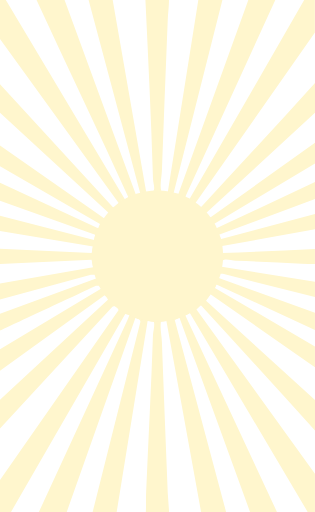
t = 0.00 s
t = 0.38 s: frame unchanged from t = 0.00 s, image omitted
t = 1.13 s: frame unchanged from t = 0.00 s, image omitted
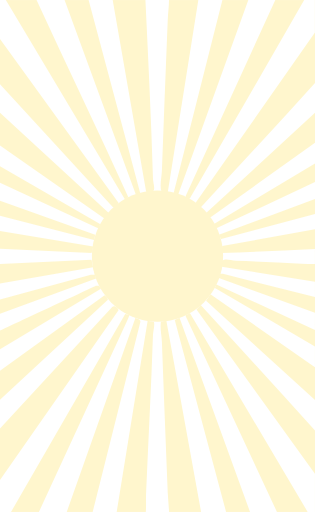
t = 1.50 s
t = 1.88 s: frame unchanged from t = 1.50 s, image omitted
t = 2.63 s: frame unchanged from t = 1.50 s, image omitted

The animated SVG that drew these frames (rendered in a browser with its animation timeline set to each time). Animation: 2 SMIL elements (animate=2); one cycle of 3.00 s, repeats indefinitely.

<?xml version="1.0" encoding="UTF-8"?>
<svg id="Calque_1" xmlns="http://www.w3.org/2000/svg" version="1.1" viewBox="0 0 480 780">
  <!-- Generator: Adobe Illustrator 29.8.3, SVG Export Plug-In . SVG Version: 2.1.1 Build 3)  -->
  <defs>
    <style>
      .st0 {
        fill: #FFF6CD;
      }
    </style>
  </defs>
  <rect id="sun-bg" x="0" y="0" width="480" height="780" fill="#FFFFFF"/>
  <g>
    <path id="sun-rays" class="st0" d="M479.9,49.6l-182.3,259.9,8.2,6.7c57.7-63.5,116.8-125.9,174.2-189.7v45.3l-165.9,152.8,4.5,6.7,2.9-.7,158.5-113.1v31.6l-154,92.1,3.7,6.6,150.3-70.5v26l-146.5,54.4,3.5,6.4,143-38v23.3l-141.4,25.3-.7,10.6c47.4-1.6,94.6-3.5,142-6.1v23c-6.7,0-13.4-.1-20.1-.4-33.4-1.6-66.7-3.4-100.3-4.4-9.9-.3-24.4-7.8-21.6,8.9l142,22.9v23.2l-140.2-35.2-4.7-.3-1.6,6.6,146.5,53.1v26l-150.2-69.2-2.2,5.3,152.4,89.2v31.6l-159.2-111.2-6.7,9.7,166,151.5v46.3c-57.9-63.8-115.7-127.7-174.2-191l-6.4,6.7,180.5,250.4v58.1h-11.1l-179.5-303.1-6.8,3.6,139.5,299.5h-41l-107.5-295.8-7.2,3.5,78.2,292.3h-38.1l-52.9-291.2-8.3,1.5c-1.5,10.2,1.1,20.9,1.5,30.6,2.9,76.6,5.7,153.1,8.9,229.7.4,9.7,1.8,19.5,1.9,29.4h-35.3c.7-10.3,0-20.6.5-30.9,3.4-79.5,7.7-159,10.4-238.6.2-6.4,2.9-13.3,1.5-20.1l-9.6-1.6-47.2,291.3h-36.6l72.3-287.9c1.8-5.9-2.8-6.2-7.2-7.9l-104.6,295.7h-42.4l135.3-293.2,2.7-7-6.5-1.6L16.8,780H-.1v-48.7l180.7-258.5c.3-3.3-6.7-9-9.6-5.1L-.1,653.1v-44l164.5-152.6c0-2-4-6.8-6-6.1L-.1,564.8v-32.8l153.9-92-2.9-4.6h-4.5S-.1,503.8-.1,503.8v-25.9l146.5-53.7-1.7-5.8-6.2.2L-.1,456.3v-24.5l142-24.8-2.4-11.3L-.1,402.1v-23.2l139.7,6.4,2.4-9.8L-.1,352v-23.2l143.5,36.9,1.6-8.2L-.1,305.8v-27.3l147.9,68.5,3,.7,1.6-6.6L-.1,253v-31.4l159.2,111.2,6.7-8.2L-.1,171.7v-43.7l171.9,187.5c3.2,2.1,6.8-4.5,9-6.1L-.1,59.1V0h9l181.6,303.9,5.1-3.6C150,199.8,101.7,100.4,55.7,0h42.7l108.7,296.5,6.6-2L135,0h36.7l51,292.2c18.4,2.7,10.7-9.1,10.4-20.2-2.7-90.8-7.2-181.4-11.5-272h35.9c0,10.2-1.5,20.4-1.9,30.4-3.2,76.4-6,152.9-8.9,229.7-.4,9.4-3.1,19.8-1.3,29.7l1.2,1.8,9.1.7L302.2,0h36.7l-74.1,293.2c-1.1,3.5,4.8,1.7,6.7,3.1L378.4,0h41.1l-136.4,298.2-.7,3,6.6,1.7L463.5,0h16.3v49.6Z"/>
    <circle id="sun-core" cx="240" cy="390" r="100" fill="#FFF6CD"/>
    <animate href="#sun-bg" attributeName="fill" values="#FFFFFF;#FFF6CD;#FFFFFF" keyTimes="0;0.5;1" calcMode="discrete" dur="3s" repeatCount="indefinite"/>
    <animate href="#sun-rays" attributeName="fill" values="#FFF6CD;#FFFFFF;#FFF6CD" keyTimes="0;0.5;1" calcMode="discrete" dur="3s" repeatCount="indefinite"/>
  </g>
</svg>
